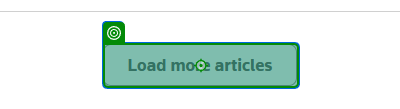
Workflow: ReuterScrapper

Step 1: click on the element 'Load more articles' in window 'World News | Latest Top Stories | Reuters' (msedge.exe)
